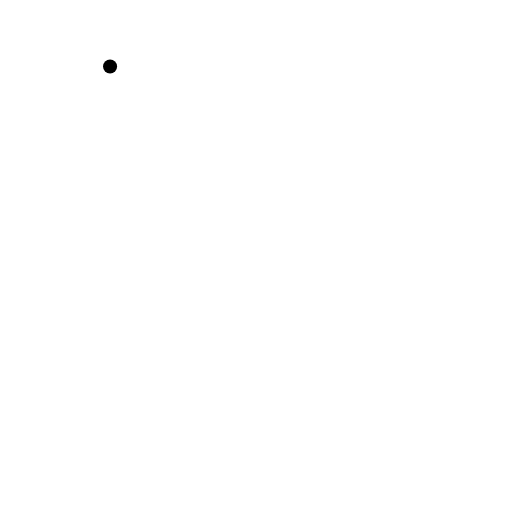
t = 0.00 s
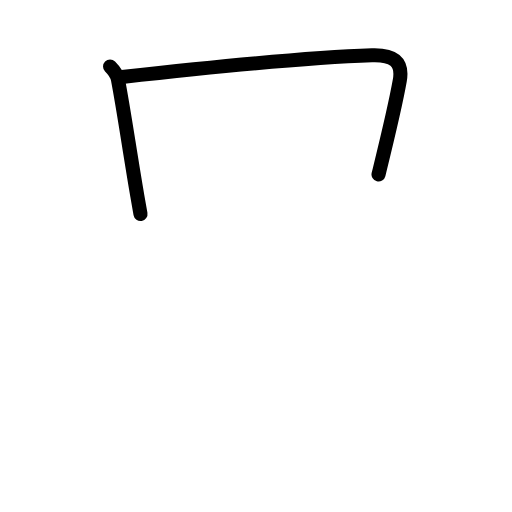
t = 1.81 s
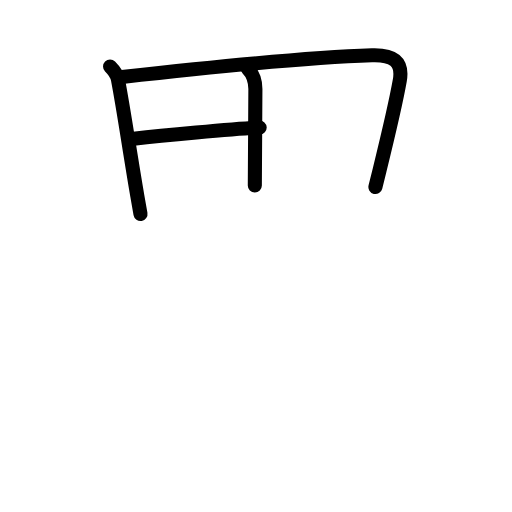
t = 3.50 s
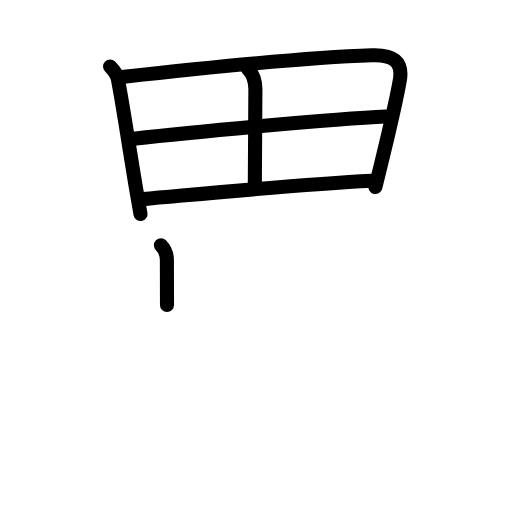
t = 5.42 s
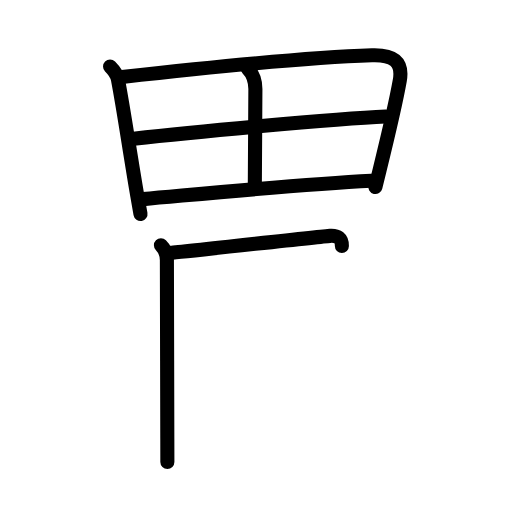
t = 6.38 s
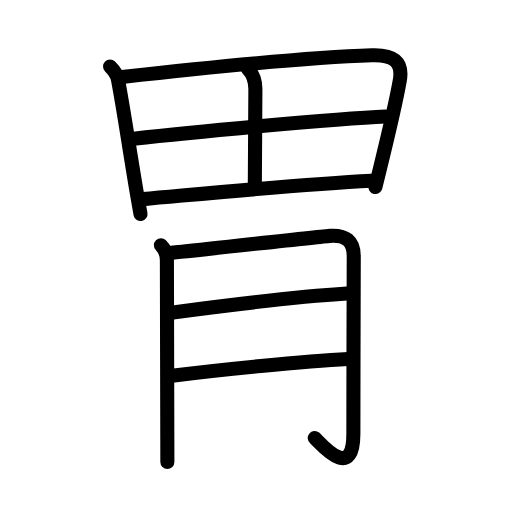
t = 9.00 s

The animated SVG that drew these frames (rendered in a browser with its animation timeline set to each time). Animation: 28 SMIL elements (animate=28); one cycle of 9.00 s.

<?xml version="1.0" encoding="UTF-8"?>
<!--
AniKanjiVG is licensed by CC-BY-SA Paul C. Sommerhoff (https://bitbucket.org/sommerhoff/anikanjivg).
AniKanjiVG uses KanjiVG which is licensed by CC-BY-SA Ulrich Apel (http://kanjivg.tagaini.net).
See also http://creativecommons.org/licenses/by-sa/3.0/
-->
<svg xmlns:kvg='http://kanjivg.tagaini.net' xmlns='http://www.w3.org/2000/svg' width='109' height='109' viewBox='0 0 109 109' style='fill:none;stroke:#000000;stroke-width:3;stroke-linecap:round;stroke-linejoin:round;' id="kvg:kanji_080c3"><g id="kvg:080c3" kvg:element="胃"><g id="kvg:080c3-g1" kvg:element="田" kvg:position="top" kvg:radical="nelson"><path id="kvg:080c3-s1" kvg:type="㇑" d="M23.43,14.17c0.83,0.83,1.55,2.08,1.68,2.75c1.35,7.15,2.48,15.22,4.13,24.83c0.21,1.24,0.44,2.51,0.67,3.81"><animate attributeName="d" begin="0.0s" dur="0.3333333333333333s" from="M23.43,14.17C23.43,14.17,23.43,14.17,23.43,14.17" to="M23.43,14.17c0.83,0.83,1.55,2.08,1.68,2.75" />
<animate attributeName="d" begin="0.3333333333333333s" dur="0.3333333333333333s" from="M23.43,14.17c0.83,0.83,1.55,2.08,1.68,2.75c0,0,0,0,0,0,0" to="M23.43,14.17c0.83,0.83,1.55,2.08,1.68,2.75c1.35,7.15,2.48,15.22,4.13,24.83" />
<animate attributeName="d" begin="0.6666666666666666s" dur="0.3333333333333333s" from="M23.43,14.17c0.83,0.83,1.55,2.08,1.68,2.75c1.35,7.15,2.48,15.22,4.13,24.83c0,0,0,0,0,0,0" to="M23.43,14.17c0.83,0.83,1.55,2.08,1.68,2.75c1.35,7.15,2.48,15.22,4.13,24.83c0.21,1.24,0.44,2.51,0.67,3.81" />
</path>
<path id="kvg:080c3-s2" kvg:type="㇕a" d="M25.97,16.4C43,14.5,65,12.24,79.19,11.77c4.44-0.15,6.65,1.27,5.92,5.37c-0.82,4.62-2.3,10.93-4.31,19.12c-0.28,1.15-0.57,2.34-0.88,3.56"><animate attributeName="d" begin="1.0s" dur="0.25s" from="M25.97,16.4C25.97,16.4,25.97,16.4,25.97,16.4" to="M25.97,16.4C43,14.5,65,12.24,79.19,11.77" />
<animate attributeName="d" begin="1.25s" dur="0.25s" from="M25.97,16.4C43,14.5,65,12.24,79.19,11.77c0,0,0,0,0,0,0" to="M25.97,16.4C43,14.5,65,12.24,79.19,11.77c4.44-0.15,6.65,1.27,5.92,5.37" />
<animate attributeName="d" begin="1.5s" dur="0.25s" from="M25.97,16.4C43,14.5,65,12.24,79.19,11.77c4.44-0.15,6.65,1.27,5.92,5.37c0,0,0,0,0,0,0" to="M25.97,16.4C43,14.5,65,12.24,79.19,11.77c4.44-0.15,6.65,1.27,5.92,5.37c-0.82,4.62-2.3,10.93-4.31,19.12" />
<animate attributeName="d" begin="1.75s" dur="0.25s" from="M25.97,16.4C43,14.5,65,12.24,79.19,11.77c4.44-0.15,6.65,1.27,5.92,5.37c-0.82,4.62-2.3,10.93-4.31,19.12c0,0,0,0,0,0,0" to="M25.97,16.4C43,14.5,65,12.24,79.19,11.77c4.44-0.15,6.65,1.27,5.92,5.37c-0.82,4.62-2.3,10.93-4.31,19.12c-0.28,1.15-0.57,2.34-0.88,3.56" />
<animate attributeName="d" begin="0s" dur="1.0s" from="M-100,-100" to="M-100,-100" />
</path>
<path id="kvg:080c3-s3" kvg:type="㇑a" d="M52.72,14.58c1.17,1.17,1.65,2.63,1.65,4.38c0,8.04-0.12,12.07-0.12,20.54"><animate attributeName="d" begin="2.0s" dur="0.5s" from="M52.72,14.58C52.72,14.58,52.72,14.58,52.72,14.58" to="M52.72,14.58c1.17,1.17,1.65,2.63,1.65,4.38" />
<animate attributeName="d" begin="2.5s" dur="0.5s" from="M52.72,14.58c1.17,1.17,1.65,2.63,1.65,4.38c0,0,0,0,0,0,0" to="M52.72,14.58c1.17,1.17,1.65,2.63,1.65,4.38c0,8.04-0.12,12.07-0.12,20.54" />
<animate attributeName="d" begin="0s" dur="2.0s" from="M-100,-100" to="M-100,-100" />
</path>
<path id="kvg:080c3-s4" kvg:type="㇐a" d="M28.45,29.52c10.43-1.15,42.68-4.27,53.66-4.72"><animate attributeName="d" begin="3.0s" dur="1.0s" from="M28.45,29.52C28.45,29.52,28.45,29.52,28.45,29.52" to="M28.45,29.52c10.43-1.15,42.68-4.27,53.66-4.72" />
<animate attributeName="d" begin="0s" dur="3.0s" from="M-100,-100" to="M-100,-100" />
</path>
<path id="kvg:080c3-s5" kvg:type="㇐a" d="M30.45,42.39c14.18-1.26,33.4-3.15,48.61-3.92"><animate attributeName="d" begin="4.0s" dur="1.0s" from="M30.45,42.39C30.45,42.39,30.45,42.39,30.45,42.39" to="M30.45,42.39c14.18-1.26,33.4-3.15,48.61-3.92" />
<animate attributeName="d" begin="0s" dur="4.0s" from="M-100,-100" to="M-100,-100" />
</path>
</g>
<g id="kvg:080c3-g2" kvg:element="月" kvg:position="bottom" kvg:radical="tradit"><path id="kvg:080c3-s6" kvg:type="㇑/㇒" d="M34.26,52.21c0.83,0.83,1.27,1.86,1.27,3.2c0,2.9,0.07,27.11,0.09,37.96c0.01,2.54,0.01,4.34,0.01,4.98"><animate attributeName="d" begin="5.0s" dur="0.3333333333333333s" from="M34.26,52.21C34.26,52.21,34.26,52.21,34.26,52.21" to="M34.26,52.21c0.83,0.83,1.27,1.86,1.27,3.2" />
<animate attributeName="d" begin="5.333333333333333s" dur="0.3333333333333333s" from="M34.26,52.21c0.83,0.83,1.27,1.86,1.27,3.2c0,0,0,0,0,0,0" to="M34.26,52.21c0.83,0.83,1.27,1.86,1.27,3.2c0,2.9,0.07,27.11,0.09,37.96" />
<animate attributeName="d" begin="5.666666666666667s" dur="0.3333333333333333s" from="M34.26,52.21c0.83,0.83,1.27,1.86,1.27,3.2c0,2.9,0.07,27.11,0.09,37.96c0,0,0,0,0,0,0" to="M34.26,52.21c0.83,0.83,1.27,1.86,1.27,3.2c0,2.9,0.07,27.11,0.09,37.96c0.01,2.54,0.01,4.34,0.01,4.98" />
<animate attributeName="d" begin="0s" dur="5.0s" from="M-100,-100" to="M-100,-100" />
</path>
<path id="kvg:080c3-s7" kvg:type="㇆a" d="M36.28,53.83c3.02-0.21,31.73-3.48,33.98-3.62c3.25-0.21,5.06,1.01,5.05,4.3c-0.01,5.16-0.08,25.54-0.08,37.81c0,10.69-7.22,1.75-8.23,0.94"><animate attributeName="d" begin="6.0s" dur="0.25s" from="M36.28,53.83C36.28,53.83,36.28,53.83,36.28,53.83" to="M36.28,53.83c3.02-0.21,31.73-3.48,33.98-3.62" />
<animate attributeName="d" begin="6.25s" dur="0.25s" from="M36.28,53.83c3.02-0.21,31.73-3.48,33.98-3.62c0,0,0,0,0,0,0" to="M36.28,53.83c3.02-0.21,31.73-3.48,33.98-3.62c3.25-0.21,5.06,1.01,5.05,4.3" />
<animate attributeName="d" begin="6.5s" dur="0.25s" from="M36.28,53.83c3.02-0.21,31.73-3.48,33.98-3.62c3.25-0.21,5.06,1.01,5.05,4.3c0,0,0,0,0,0,0" to="M36.28,53.83c3.02-0.21,31.73-3.48,33.98-3.62c3.25-0.21,5.06,1.01,5.05,4.3c-0.01,5.16-0.08,25.54-0.08,37.81" />
<animate attributeName="d" begin="6.75s" dur="0.25s" from="M36.28,53.83c3.02-0.21,31.73-3.48,33.98-3.62c3.25-0.21,5.06,1.01,5.05,4.3c-0.01,5.16-0.08,25.54-0.08,37.81c0,0,0,0,0,0,0" to="M36.28,53.83c3.02-0.21,31.73-3.48,33.98-3.62c3.25-0.21,5.06,1.01,5.05,4.3c-0.01,5.16-0.08,25.54-0.08,37.81c0,10.69-7.22,1.75-8.23,0.94" />
<animate attributeName="d" begin="0s" dur="6.0s" from="M-100,-100" to="M-100,-100" />
</path>
<path id="kvg:080c3-s8" kvg:type="㇐a" d="M36.83,66.51c11.3-1.51,26.92-3.38,37.01-4.01"><animate attributeName="d" begin="7.0s" dur="1.0s" from="M36.83,66.51C36.83,66.51,36.83,66.51,36.83,66.51" to="M36.83,66.51c11.3-1.51,26.92-3.38,37.01-4.01" />
<animate attributeName="d" begin="0s" dur="7.0s" from="M-100,-100" to="M-100,-100" />
</path>
<path id="kvg:080c3-s9" kvg:type="㇐a" d="M36.63,80.01c9.74-1.26,28.19-3.11,37.5-3.58"><animate attributeName="d" begin="8.0s" dur="1.0s" from="M36.63,80.01C36.63,80.01,36.63,80.01,36.63,80.01" to="M36.63,80.01c9.74-1.26,28.19-3.11,37.5-3.58" />
<animate attributeName="d" begin="0s" dur="8.0s" from="M-100,-100" to="M-100,-100" />
</path>
</g>
</g>
</svg>
